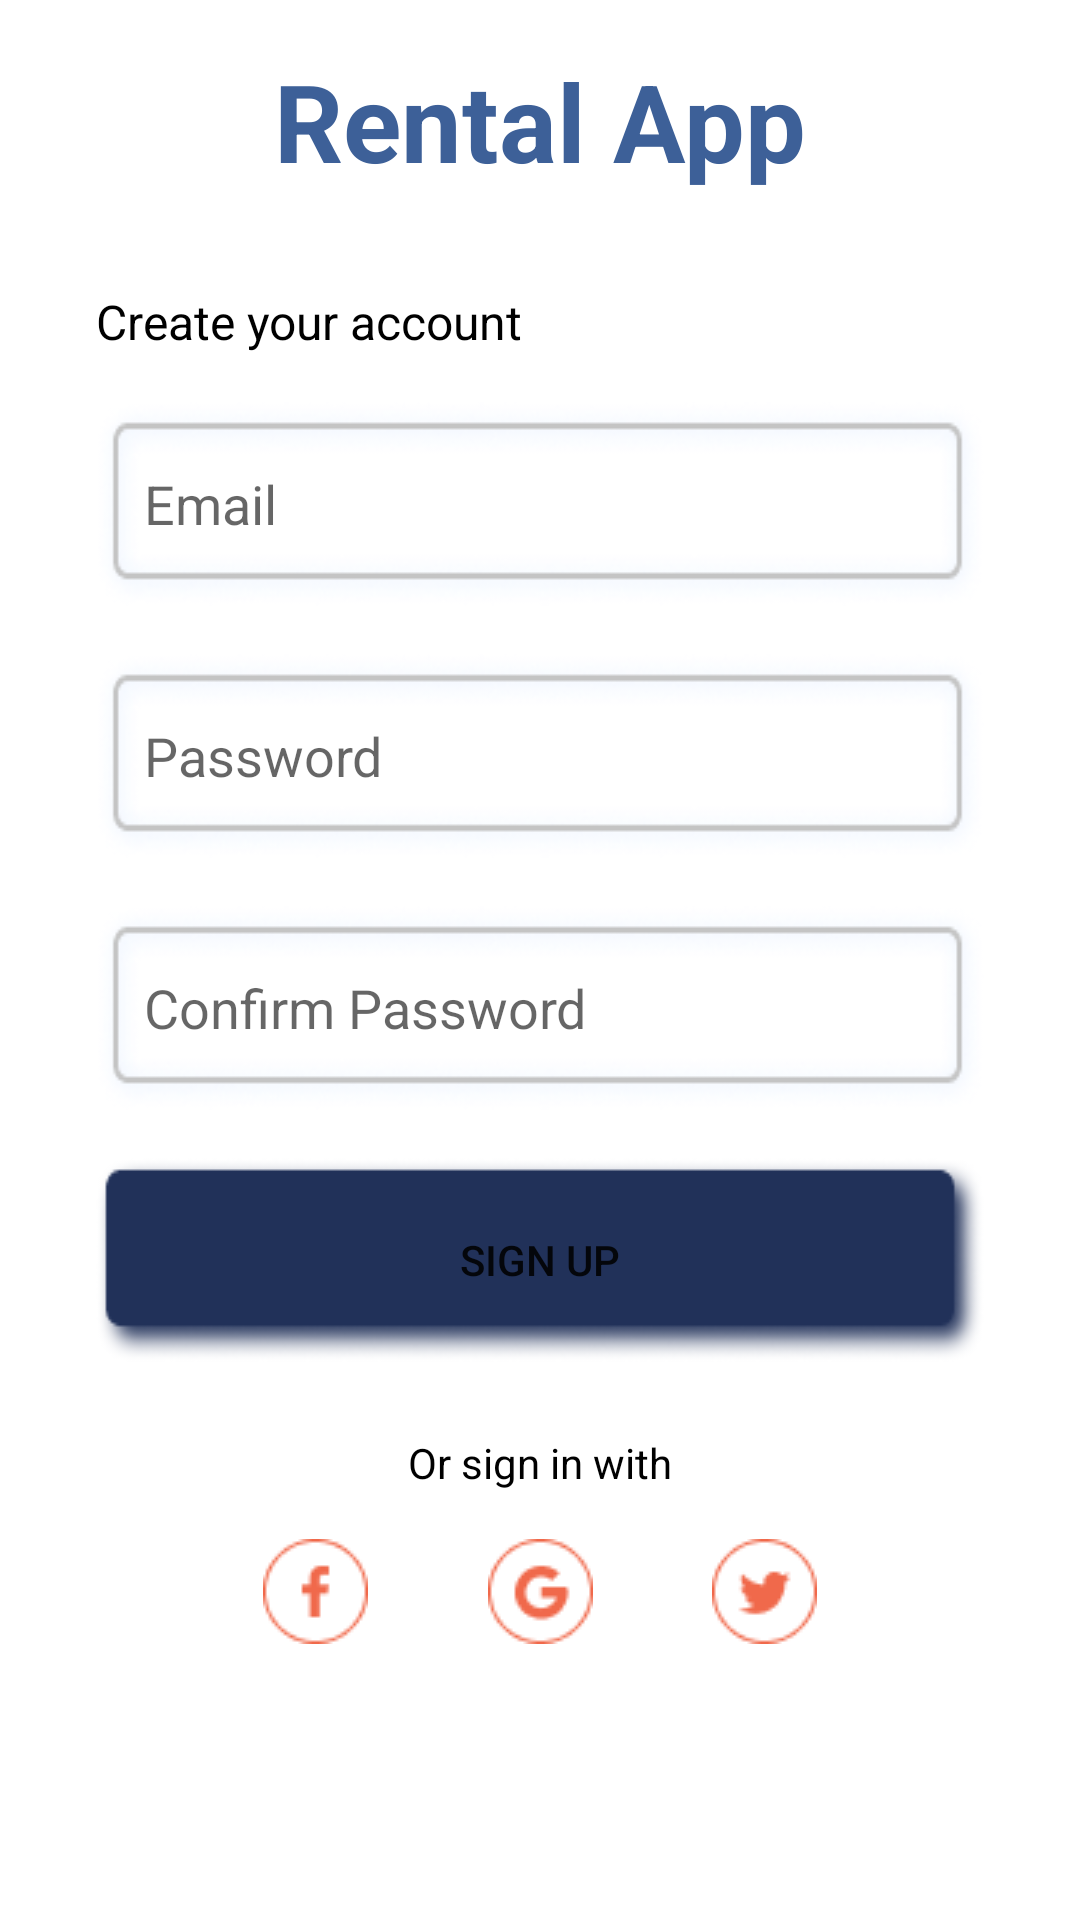

Here is an Android app screen rendered from its layout file. Give the layout XML and the strings, colors and styles it references.
<!-- AndroidManifest.xml: application theme Theme.FallHack2020 -->
<!-- res/layout/activity_sign_up.xml -->
<?xml version="1.0" encoding="utf-8"?>
<androidx.constraintlayout.widget.ConstraintLayout xmlns:android="http://schemas.android.com/apk/res/android"
    xmlns:app="http://schemas.android.com/apk/res-auto"
    xmlns:tools="http://schemas.android.com/tools"
    android:layout_width="match_parent"
    android:layout_height="match_parent"
    tools:context=".SignInActivity">

    <TextView
        android:id="@+id/textView"
        android:layout_width="wrap_content"
        android:layout_height="wrap_content"
        android:layout_marginTop="16dp"
        android:text="Rental App"
        android:textColor="@color/primaryColor"
        android:textSize="36sp"
        android:textStyle="bold"
        app:layout_constraintEnd_toEndOf="parent"
        app:layout_constraintStart_toStartOf="parent"
        app:layout_constraintTop_toTopOf="parent" />

    <TextView
        android:id="@+id/textView2"
        android:layout_width="wrap_content"
        android:layout_height="wrap_content"
        android:layout_marginStart="32dp"
        android:layout_marginTop="32dp"
        android:text="Create your account"
        android:textColor="@color/black"
        android:textSize="16sp"
        app:layout_constraintStart_toStartOf="parent"
        app:layout_constraintTop_toBottomOf="@+id/textView" />

    <EditText
        android:id="@+id/emailEditText"
        android:layout_width="0dp"
        android:layout_height="wrap_content"
        android:layout_marginTop="16dp"
        android:layout_marginEnd="32dp"
        android:background="@drawable/sing_in"
        android:ems="10"
        android:hint="Email"
        android:inputType="textEmailAddress"
        android:padding="16dp"
        android:singleLine="true"
        app:layout_constraintEnd_toEndOf="parent"
        app:layout_constraintStart_toStartOf="@+id/textView2"
        app:layout_constraintTop_toBottomOf="@+id/textView2" />

    <EditText
        android:id="@+id/editTextTextPassword2"
        android:layout_width="0dp"
        android:layout_height="wrap_content"
        android:layout_marginTop="16dp"
        android:background="@drawable/sing_in"
        android:ems="10"
        android:hint="Password"
        android:inputType="textPassword"
        android:padding="16dp"
        app:layout_constraintEnd_toEndOf="@+id/emailEditText"
        app:layout_constraintStart_toStartOf="@+id/emailEditText"
        app:layout_constraintTop_toBottomOf="@+id/emailEditText" />

    <Button
        android:id="@+id/signupButton"
        android:layout_width="0dp"
        android:layout_height="wrap_content"
        android:layout_marginTop="16dp"
        android:background="@drawable/sign_in_button"
        android:backgroundTint="@color/primaryDarkColor"
        android:text="Sign Up"
        app:layout_constraintEnd_toEndOf="@+id/editTextTextPassword2"
        app:layout_constraintHorizontal_bias="1.0"
        app:layout_constraintStart_toStartOf="@+id/editTextTextPassword2"
        app:layout_constraintTop_toBottomOf="@+id/errorText" />

    <TextView
        android:id="@+id/textView5"
        android:layout_width="wrap_content"
        android:layout_height="wrap_content"
        android:layout_marginTop="24dp"
        android:text="Or sign in with"
        android:textColor="@color/black"
        app:layout_constraintEnd_toEndOf="@+id/signupButton"
        app:layout_constraintStart_toStartOf="@+id/signupButton"
        app:layout_constraintTop_toBottomOf="@+id/signupButton" />

    <ImageButton
        android:id="@+id/imageButton"
        android:layout_width="wrap_content"
        android:layout_height="wrap_content"
        android:layout_marginStart="16dp"
        android:layout_marginTop="16dp"
        android:background="@drawable/facbook"
        app:layout_constraintEnd_toStartOf="@+id/imageButton2"
        app:layout_constraintHorizontal_bias="0.5"
        app:layout_constraintStart_toStartOf="@+id/signupButton"
        app:layout_constraintTop_toBottomOf="@+id/textView5" />

    <ImageButton
        android:id="@+id/imageButton2"
        android:layout_width="wrap_content"
        android:layout_height="wrap_content"
        android:background="@drawable/google"
        app:layout_constraintEnd_toStartOf="@+id/imageButton3"
        app:layout_constraintHorizontal_bias="0.5"
        app:layout_constraintStart_toEndOf="@+id/imageButton"
        app:layout_constraintTop_toTopOf="@+id/imageButton" />

    <ImageButton
        android:id="@+id/imageButton3"
        android:layout_width="wrap_content"
        android:layout_height="wrap_content"
        android:layout_marginEnd="16dp"
        android:background="@drawable/twitter"
        app:layout_constraintEnd_toEndOf="@+id/signupButton"
        app:layout_constraintHorizontal_bias="0.5"
        app:layout_constraintStart_toEndOf="@+id/imageButton2"
        app:layout_constraintTop_toTopOf="@+id/imageButton" />

    <androidx.constraintlayout.widget.Guideline
        android:id="@+id/guideline"
        android:layout_width="wrap_content"
        android:layout_height="wrap_content"
        android:orientation="horizontal"
        app:layout_constraintGuide_percent="0.92" />

    <EditText
        android:id="@+id/editTextTextPassword"
        android:layout_width="0dp"
        android:layout_height="wrap_content"
        android:layout_marginTop="16dp"
        android:background="@drawable/sing_in"
        android:ems="10"
        android:hint="Confirm Password"
        android:inputType="textPassword"
        android:padding="16dp"
        android:singleLine="true"
        app:layout_constraintEnd_toEndOf="@+id/editTextTextPassword2"
        app:layout_constraintStart_toStartOf="@+id/editTextTextPassword2"
        app:layout_constraintTop_toBottomOf="@+id/editTextTextPassword2" />

    <TextView
        android:id="@+id/errorText"
        android:layout_width="wrap_content"
        android:layout_height="wrap_content"
        android:layout_marginTop="8dp"
        android:text="TextView"
        android:textColor="@android:color/holo_red_dark"
        android:visibility="gone"
        app:layout_constraintStart_toStartOf="@+id/editTextTextPassword"
        app:layout_constraintTop_toBottomOf="@+id/editTextTextPassword" />
</androidx.constraintlayout.widget.ConstraintLayout>
<!-- resources referenced by this layout -->
<resources>
  <color name="black">#FF000000</color>
  <color name="primaryColor">#3D6098</color>
  <color name="primaryDarkColor">#213159</color>
  <!-- drawable facbook: png bitmap (drawable, 951 bytes) -->
  <!-- drawable google: png bitmap (drawable, 1162 bytes) -->
  <!-- drawable sign_in_button: png bitmap (drawable, 6750 bytes) -->
  <!-- drawable sing_in: png bitmap (drawable, 10736 bytes) -->
  <!-- drawable twitter: png bitmap (drawable, 1090 bytes) -->
  <style name="Theme.FallHack2020" parent="Theme.MaterialComponents.DayNight.DarkActionBar">
          
          <item name="colorPrimary">#213159</item>
          <item name="colorPrimaryVariant">#3D6098</item>
          <item name="colorOnPrimary">@color/white</item>
          
          <item name="colorSecondary">#F0694B</item>
          <item name="colorSecondaryVariant">@color/teal_700</item>
          <item name="colorOnSecondary">@color/black</item>
          
          <item name="android:statusBarColor" tools:targetApi="l">?attr/colorPrimaryVariant</item>
          
      </style>
  <color name="white">#FFFFFFFF</color>
  <color name="teal_700">#FF018786</color>
</resources>
